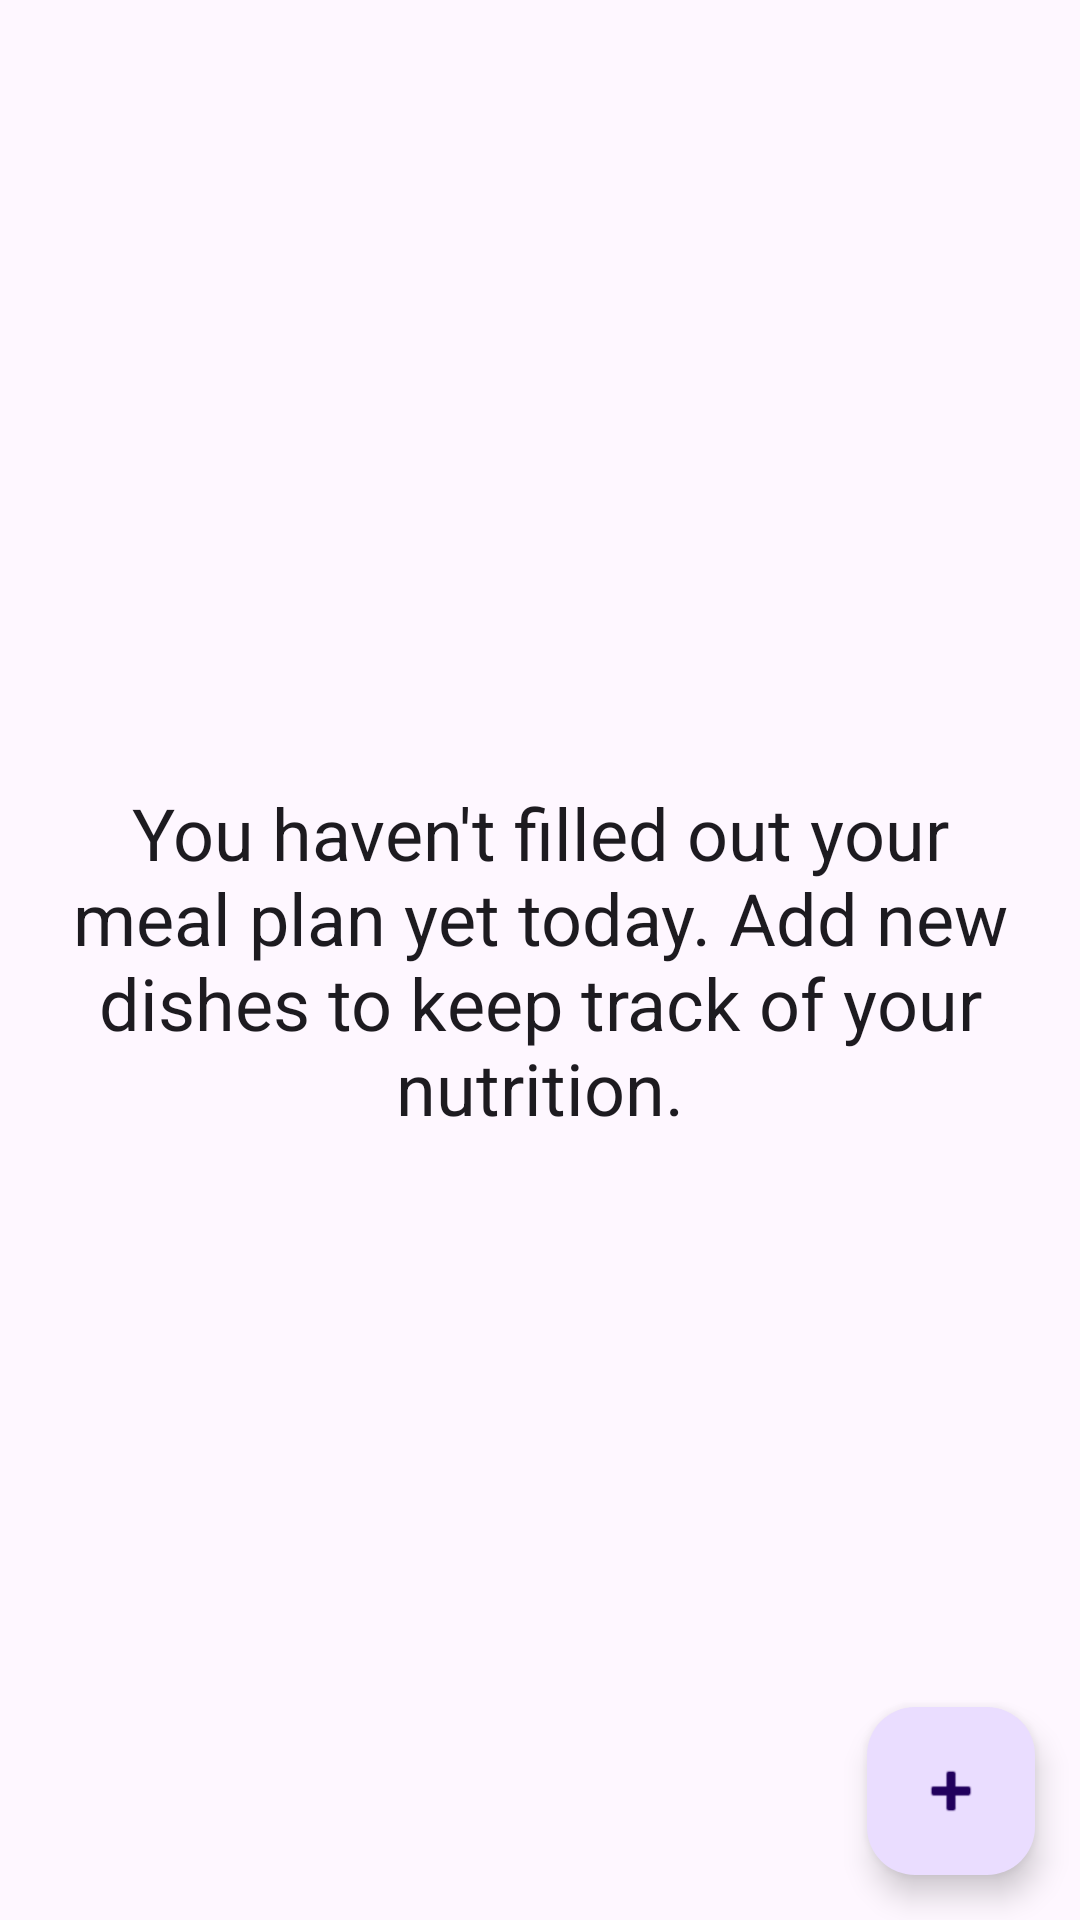

This screen was rendered from an Android layout file. Write that file and the resources it references.
<!-- AndroidManifest.xml: application theme Theme.BodySculpt -->
<!-- res/layout/fragment_menu_of_day.xml -->
<?xml version="1.0" encoding="utf-8"?>
<androidx.constraintlayout.widget.ConstraintLayout xmlns:android="http://schemas.android.com/apk/res/android"
    xmlns:tools="http://schemas.android.com/tools"
    android:layout_width="match_parent"
    android:layout_height="match_parent"
    xmlns:app="http://schemas.android.com/apk/res-auto"
    tools:context=".ui.menu_of_day.MenuOfDayFragment">

    <androidx.constraintlayout.widget.Barrier
        android:id="@+id/barierNutrientsHeader"
        android:layout_width="wrap_content"
        android:layout_height="wrap_content"
        app:barrierDirection="end"
        app:constraint_referenced_ids="tvKcalHeader,tvProteinsHeader"
        />

    <TextView
        android:id="@+id/tvTotalInfoHeader"
        android:layout_width="wrap_content"
        android:layout_height="wrap_content"
        app:layout_constraintStart_toStartOf="parent"
        app:layout_constraintTop_toTopOf="@id/tvKcalHeader"
        app:layout_constraintBottom_toBottomOf="@id/tvProteinsHeader"
        android:text="@string/total_n_info"
        android:gravity="center"
        android:textAppearance="@style/TextAppearance.MaterialComponents.Headline5"
        android:visibility="gone"
        android:layout_marginStart="10dp"
        />

    <TextView
        android:id="@+id/tvKcalHeader"
        android:layout_width="wrap_content"
        android:layout_height="wrap_content"
        android:text="@string/kcal_header"
        android:textStyle="bold"
        app:layout_constraintStart_toEndOf="@id/tvTotalInfoHeader"
        app:layout_constraintTop_toTopOf="parent"
        android:layout_marginTop="15dp"
        android:layout_marginStart="10dp"
        android:visibility="gone"
        />
    <TextView
        android:id="@+id/tvProteinsHeader"
        android:layout_width="wrap_content"
        android:layout_height="wrap_content"
        android:text="@string/proteins_header"
        android:textStyle="bold"
        app:layout_constraintStart_toEndOf="@id/tvTotalInfoHeader"
        app:layout_constraintTop_toBottomOf="@id/tvKcalHeader"
        android:layout_marginTop="15dp"
        android:layout_marginStart="10dp"
        android:visibility="gone"
        />
    <TextView
        android:id="@+id/tvFatHeader"
        android:layout_width="wrap_content"
        android:layout_height="wrap_content"
        android:text="@string/fat_header"
        android:textStyle="bold"
        app:layout_constraintStart_toStartOf="@id/barierNutrientsHeader"
        app:layout_constraintTop_toTopOf="parent"
        android:layout_marginTop="15dp"
        android:layout_marginStart="10dp"
        android:visibility="gone"
        />
    <TextView
        android:id="@+id/tvCarboHeader"
        android:layout_width="wrap_content"
        android:layout_height="wrap_content"
        android:text="@string/carbo_header"
        android:textStyle="bold"
        app:layout_constraintStart_toStartOf="@id/barierNutrientsHeader"
        app:layout_constraintTop_toBottomOf="@id/tvFatHeader"
        android:layout_marginTop="15dp"
        android:layout_marginStart="10dp"
        android:visibility="gone"
        />

    <androidx.recyclerview.widget.RecyclerView
        android:id="@+id/rvMenuOfDay"
        android:layout_width="0dp"
        android:layout_height="0dp"
        app:layout_constraintStart_toStartOf="parent"
        app:layout_constraintEnd_toEndOf="parent"
        app:layout_constraintTop_toBottomOf="@id/tvCarboHeader"
        app:layout_constraintBottom_toBottomOf="parent"
        android:layout_marginTop="5dp"
        />

    <com.google.android.material.floatingactionbutton.FloatingActionButton
        android:id="@+id/fabAddMenuItem"
        android:layout_width="wrap_content"
        android:layout_height="wrap_content"
        android:src="@android:drawable/ic_input_add"
        app:layout_constraintBottom_toBottomOf="parent"
        app:layout_constraintEnd_toEndOf="parent"
        android:layout_margin="15dp"
        />

    <TextView
        android:id="@+id/tvEmptyMenuDayList"
        android:layout_width="0dp"
        android:layout_height="wrap_content"
        android:gravity="center"
        android:textAppearance="@style/TextAppearance.MaterialComponents.Headline5"
        app:layout_constraintStart_toStartOf="parent"
        app:layout_constraintEnd_toEndOf="parent"
        app:layout_constraintTop_toTopOf="parent"
        app:layout_constraintBottom_toBottomOf="parent"
        android:text="@string/empty_menu_list"
        android:layout_marginHorizontal="20dp"
        />


</androidx.constraintlayout.widget.ConstraintLayout>
<!-- resources referenced by this layout -->
<resources>
  <string name="carbo_header">Carbo: %1$s</string>
  <string name="empty_menu_list">You haven\'t filled out your meal plan yet today. Add new dishes to keep track of your nutrition.</string>
  <string name="fat_header">Fat: %1$s</string>
  <string name="kcal_header">Kcal: %1$s</string>
  <string name="proteins_header">Proteins: %1$s</string>
  <string name="total_n_info">Total \n Info</string>
  <style name="Theme.BodySculpt" parent="Base.Theme.BodySculpt" />
  <style name="Base.Theme.BodySculpt" parent="Theme.Material3.DayNight.NoActionBar">
          
          
          <item name="colorPrimary">@color/deep_orange_a400</item>
          <item name="colorAccent">@color/deep_orange_a200</item>
      </style>
  <color name="deep_orange_a400">#ff3d00</color>
  <color name="deep_orange_a200">#ff6e40</color>
</resources>
